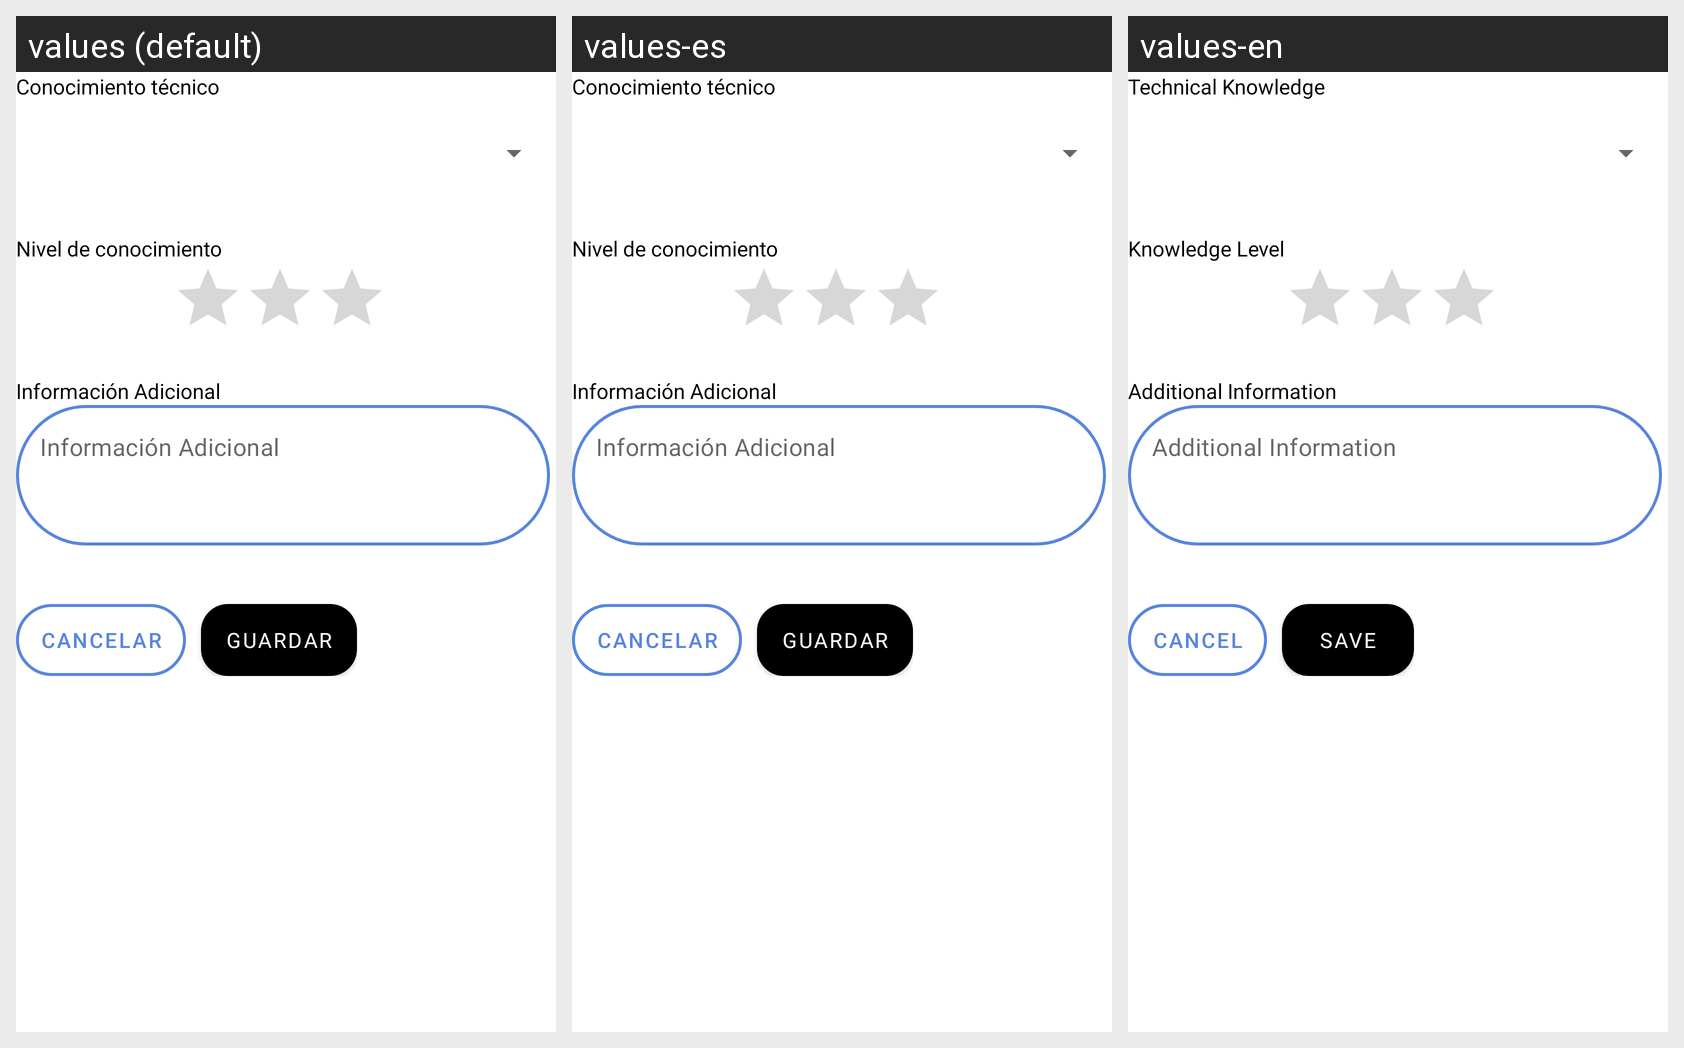

The same Android screen rendered under several of its app's locales, left to right. List the strings drawn on it with the default value and each locale's translation.
Android screen res/layout/fragment_technical_info_create.xml rendered under 3 locales, left to right: values (default), values-es, values-en. Device: Nexus 5 (rendered at 1080×1920; each locale shown at half size, 540×960, under a caption strip naming it); theme Theme.ABCJobs_Alpaca.
Strings drawn on this screen, with the default value and each locale's value (text and hints the layout hard-codes, and strings that could not be matched under every locale, appear in the picture but are not listed):

technical_info_label
  values: Conocimiento técnico
  values-es: Conocimiento técnico
  values-en: Technical Knowledge

level_technical_knowledge_label
  values: Nivel de conocimiento
  values-es: Nivel de conocimiento
  values-en: Knowledge Level

extra_info_technical_label
  values: Información Adicional
  values-es: Información Adicional
  values-en: Additional Information

extra_info_tecnical_placeholder
  values: Información Adicional
  values-es: Información Adicional
  values-en: Additional Information

cancel_preferences_button
  values: Cancelar
  values-es: Cancelar
  values-en: Cancel

save_preferences_button
  values: Guardar
  values-es: Guardar
  values-en: Save
